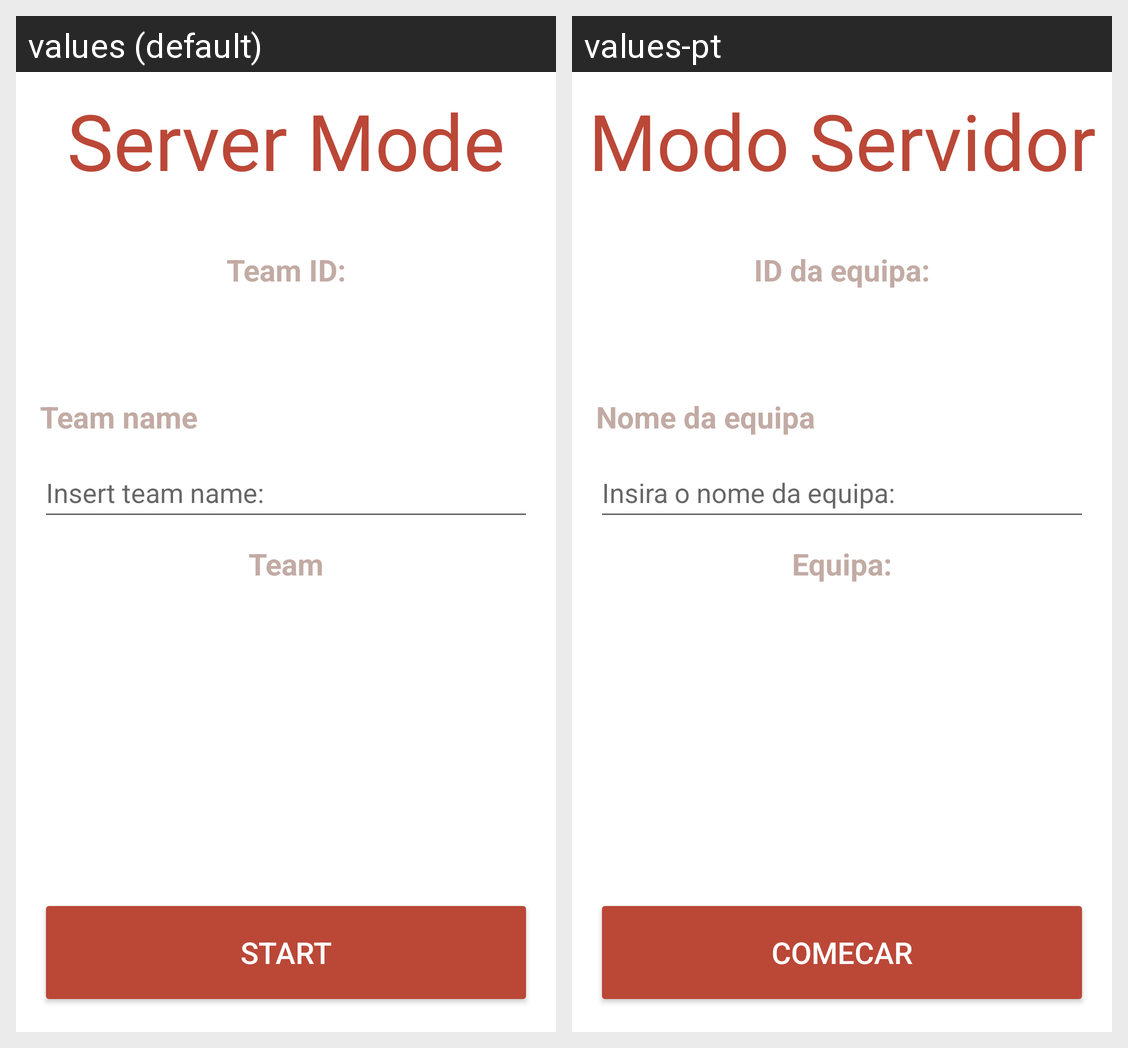

The Android screen above is rendered under two locales of the same app. Produce the string resources it draws, with the default and per-locale values.
Android screen res/layout/activity_define_equipa.xml rendered under 2 locales, left to right: values (default), values-pt. Device: Nexus 5 (rendered at 1080×1920; each locale shown at half size, 540×960, under a caption strip naming it); theme Theme.Mapgon.
Strings drawn on this screen, with the default value and each locale's value (text and hints the layout hard-codes, and strings that could not be matched under every locale, appear in the picture but are not listed):

Modo_Servidor
  values: Server Mode
  values-pt: Modo Servidor

IdEquipa
  values: Team ID:
  values-pt: ID da equipa:

NomeEquipa
  values: Team name
  values-pt: Nome da equipa

InsiraNome
  values: Insert team name:
  values-pt: Insira o nome da equipa:

ConstEquipa
  values: Team
  values-pt: Equipa:

Comecar
  values: Start
  values-pt: Comecar
